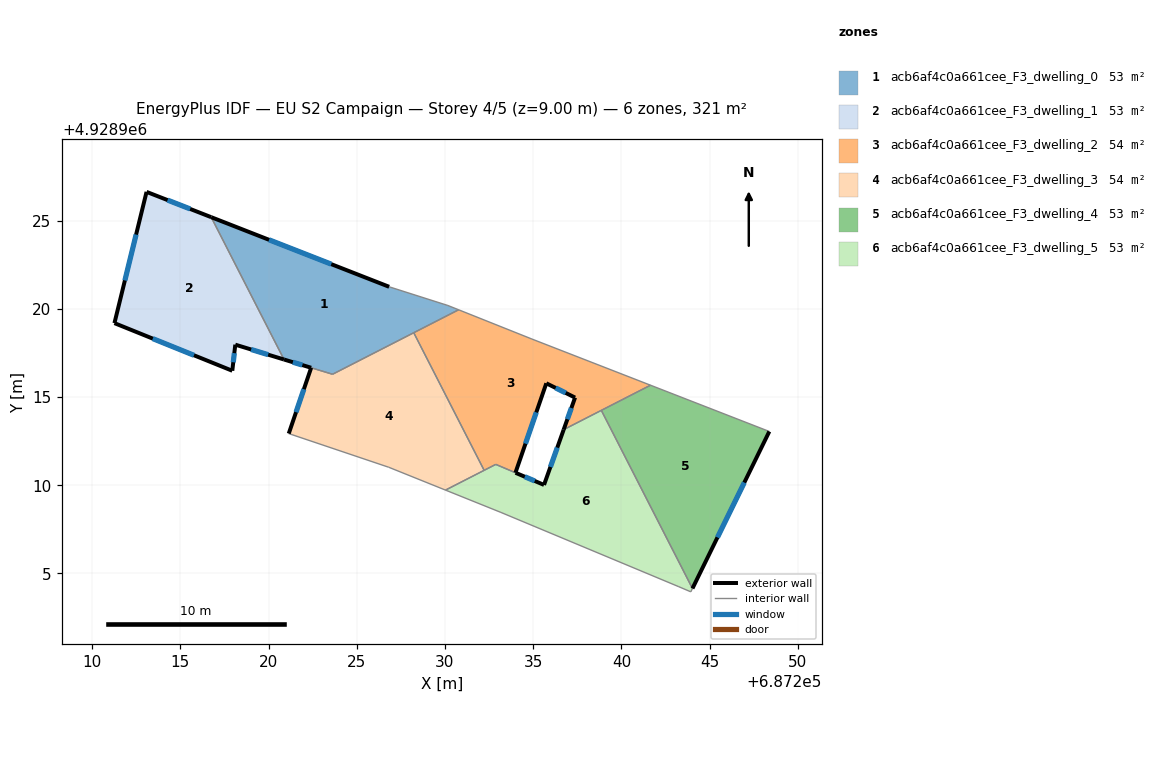
=== STOREY PLAN SPEC (per zone: floor XY polygon, exterior-wall plan segments, windows/doors) ===
zone 1: acb6af4c0a661cee_F3_dwelling_0  (52.6 m²)
  floor: (687230.16, 4928920.19) (687230.77, 4928919.94) (687223.63, 4928916.29) (687220.88, 4928917.12) (687216.75, 4928925.19) (687226.83, 4928921.25)
  exterior wall: (687226.83, 4928921.25) – (687216.75, 4928925.19)  [10.8 m]
    window: (687223.55, 4928922.53) – (687220.03, 4928923.91)  [4.0 m²]
  exterior wall: (687220.88, 4928917.12) – (687222.41, 4928916.66)  [1.6 m]
    window: (687221.38, 4928916.97) – (687221.91, 4928916.81)  [0.6 m²]
  interior walls: 6
zone 2: acb6af4c0a661cee_F3_dwelling_1  (53.4 m²)
  floor: (687216.75, 4928925.19) (687220.88, 4928917.12) (687218.11, 4928917.97) (687217.94, 4928916.49) (687211.26, 4928919.19) (687213.08, 4928926.63)
  exterior wall: (687213.08, 4928926.63) – (687211.26, 4928919.19)  [7.7 m]
    window: (687212.49, 4928924.21) – (687211.86, 4928921.61)  [2.8 m²]
  exterior wall: (687216.75, 4928925.19) – (687213.08, 4928926.63)  [3.9 m]
    window: (687215.56, 4928925.66) – (687214.28, 4928926.16)  [1.4 m²]
  exterior wall: (687218.11, 4928917.97) – (687220.88, 4928917.12)  [2.9 m]
    window: (687219.01, 4928917.69) – (687219.98, 4928917.40)  [1.1 m²]
  exterior wall: (687217.94, 4928916.49) – (687218.11, 4928917.97)  [1.5 m]
    window: (687218.00, 4928916.97) – (687218.06, 4928917.49)  [0.5 m²]
  exterior wall: (687211.26, 4928919.19) – (687217.94, 4928916.49)  [7.2 m]
    window: (687213.44, 4928918.31) – (687215.77, 4928917.37)  [2.6 m²]
  interior walls: 1
zone 3: acb6af4c0a661cee_F3_dwelling_2  (54.2 m²)
  floor: (687241.65, 4928915.67) (687236.73, 4928913.15) (687237.37, 4928914.97) (687235.74, 4928915.78) (687233.99, 4928910.71) (687232.88, 4928911.18) (687232.22, 4928910.84) (687228.23, 4928918.64) (687230.77, 4928919.94) (687234.92, 4928918.29)
  exterior wall: (687237.37, 4928914.97) – (687236.73, 4928913.15)  [1.9 m]
    window: (687237.16, 4928914.38) – (687236.94, 4928913.74)  [0.7 m²]
  exterior wall: (687235.74, 4928915.78) – (687237.37, 4928914.97)  [1.8 m]
    window: (687236.27, 4928915.51) – (687236.84, 4928915.23)  [0.7 m²]
  exterior wall: (687233.99, 4928910.71) – (687235.74, 4928915.78)  [5.4 m]
    window: (687234.56, 4928912.36) – (687235.17, 4928914.13)  [2.0 m²]
  interior walls: 8
zone 4: acb6af4c0a661cee_F3_dwelling_3  (54.2 m²)
  floor: (687228.23, 4928918.64) (687232.22, 4928910.84) (687230.03, 4928909.72) (687226.81, 4928911.02) (687221.14, 4928912.93) (687222.41, 4928916.66) (687223.63, 4928916.29)
  exterior wall: (687222.41, 4928916.66) – (687221.14, 4928912.93)  [3.9 m]
    window: (687222.00, 4928915.44) – (687221.56, 4928914.14)  [1.4 m²]
  interior walls: 6
zone 5: acb6af4c0a661cee_F3_dwelling_4  (53.4 m²)
  floor: (687248.38, 4928913.05) (687244.03, 4928904.15) (687238.86, 4928914.24) (687241.65, 4928915.67)
  exterior wall: (687244.03, 4928904.15) – (687248.38, 4928913.05)  [9.9 m]
    window: (687245.44, 4928907.04) – (687246.97, 4928910.15)  [3.6 m²]
  interior walls: 3
zone 6: acb6af4c0a661cee_F3_dwelling_5  (52.6 m²)
  floor: (687238.86, 4928914.24) (687244.03, 4928904.15) (687243.93, 4928903.96) (687243.25, 4928904.25) (687233.17, 4928908.46) (687230.03, 4928909.72) (687232.87, 4928911.18) (687234.00, 4928910.71) (687235.61, 4928910.02) (687236.73, 4928913.15)
  exterior wall: (687235.61, 4928910.02) – (687234.00, 4928910.71)  [1.8 m]
    window: (687235.09, 4928910.24) – (687234.52, 4928910.48)  [0.6 m²]
  exterior wall: (687236.73, 4928913.15) – (687235.61, 4928910.02)  [3.3 m]
    window: (687236.36, 4928912.13) – (687235.98, 4928911.04)  [1.2 m²]
  interior walls: 9

=== DERIVED (storey summary) ===
Building: EU S2 Campaign
Storey: 4 of 5  (floor level z = 9.00 m)
Storey gross floor area: 320.6 m²
Zones on this storey: 6
  - acb6af4c0a661cee_F3_dwelling_0: floor 52.6 m²; exterior wall 12.4 m (37.3 m²); 2 window(s) 4.6 m²; WWR 12.2%
  - acb6af4c0a661cee_F3_dwelling_1: floor 53.4 m²; exterior wall 23.2 m (69.5 m²); 5 window(s) 8.5 m²; WWR 12.2%
  - acb6af4c0a661cee_F3_dwelling_2: floor 54.2 m²; exterior wall 9.1 m (27.3 m²); 3 window(s) 3.3 m²; WWR 12.2%
  - acb6af4c0a661cee_F3_dwelling_3: floor 54.2 m²; exterior wall 3.9 m (11.8 m²); 1 window(s) 1.4 m²; WWR 12.2%
  - acb6af4c0a661cee_F3_dwelling_4: floor 53.4 m²; exterior wall 9.9 m (29.7 m²); 1 window(s) 3.6 m²; WWR 12.2%
  - acb6af4c0a661cee_F3_dwelling_5: floor 52.6 m²; exterior wall 5.1 m (15.2 m²); 2 window(s) 1.9 m²; WWR 12.2%
Zone adjacency (shared interzone walls):
  - acb6af4c0a661cee_F3_dwelling_0 ↔ acb6af4c0a661cee_F3_dwelling_1
  - acb6af4c0a661cee_F3_dwelling_0 ↔ acb6af4c0a661cee_F3_dwelling_2
  - acb6af4c0a661cee_F3_dwelling_0 ↔ acb6af4c0a661cee_F3_dwelling_3
  - acb6af4c0a661cee_F3_dwelling_2 ↔ acb6af4c0a661cee_F3_dwelling_3
  - acb6af4c0a661cee_F3_dwelling_2 ↔ acb6af4c0a661cee_F3_dwelling_4
  - acb6af4c0a661cee_F3_dwelling_2 ↔ acb6af4c0a661cee_F3_dwelling_5
  - acb6af4c0a661cee_F3_dwelling_3 ↔ acb6af4c0a661cee_F3_dwelling_5
  - acb6af4c0a661cee_F3_dwelling_4 ↔ acb6af4c0a661cee_F3_dwelling_5